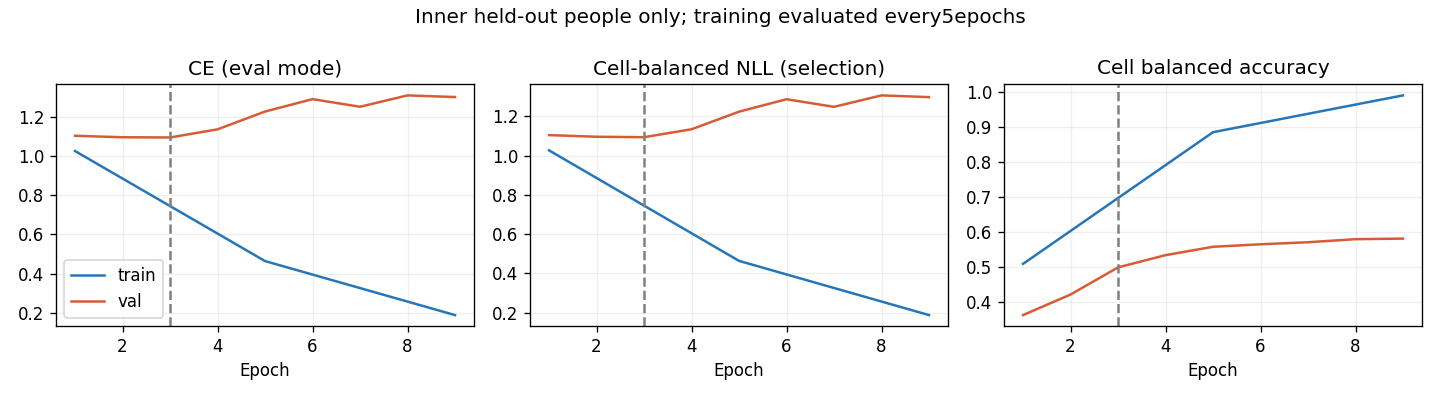

Data behind this chart, as committed beside it:
epoch, optimization_ce, train_ce, train_cell_nll, train_cell_ba, val_ce, val_cell_nll, val_cell_ba, raw_val_ce, raw_val_cell_nll, raw_val_cell_ba
1, 1.11, 1.026, 1.026, 0.5088, 1.105, 1.104, 0.3628, 1.158, 1.159, 0.3479
2, 0.9469, , , , 1.097, 1.096, 0.4214, 1.116, 1.115, 0.4518
3, 0.8158, , , , 1.096, 1.093, 0.4988, 1.103, 1.1, 0.5272
4, 0.6629, , , , 1.137, 1.134, 0.5337, 1.22, 1.216, 0.5419
5, 0.5532, 0.4637, 0.4636, 0.8844, 1.228, 1.223, 0.5576, 1.256, 1.251, 0.5768
6, 0.4722, , , , 1.292, 1.287, 0.5647, 1.255, 1.25, 0.5655
7, 0.3747, , , , 1.253, 1.248, 0.5706, 1.289, 1.284, 0.5755
8, 0.3225, , , , 1.311, 1.306, 0.5792, 1.29, 1.285, 0.5792
9, 0.2682, 0.1875, 0.1877, 0.9894, 1.303, 1.297, 0.5809, 1.405, 1.399, 0.5821
